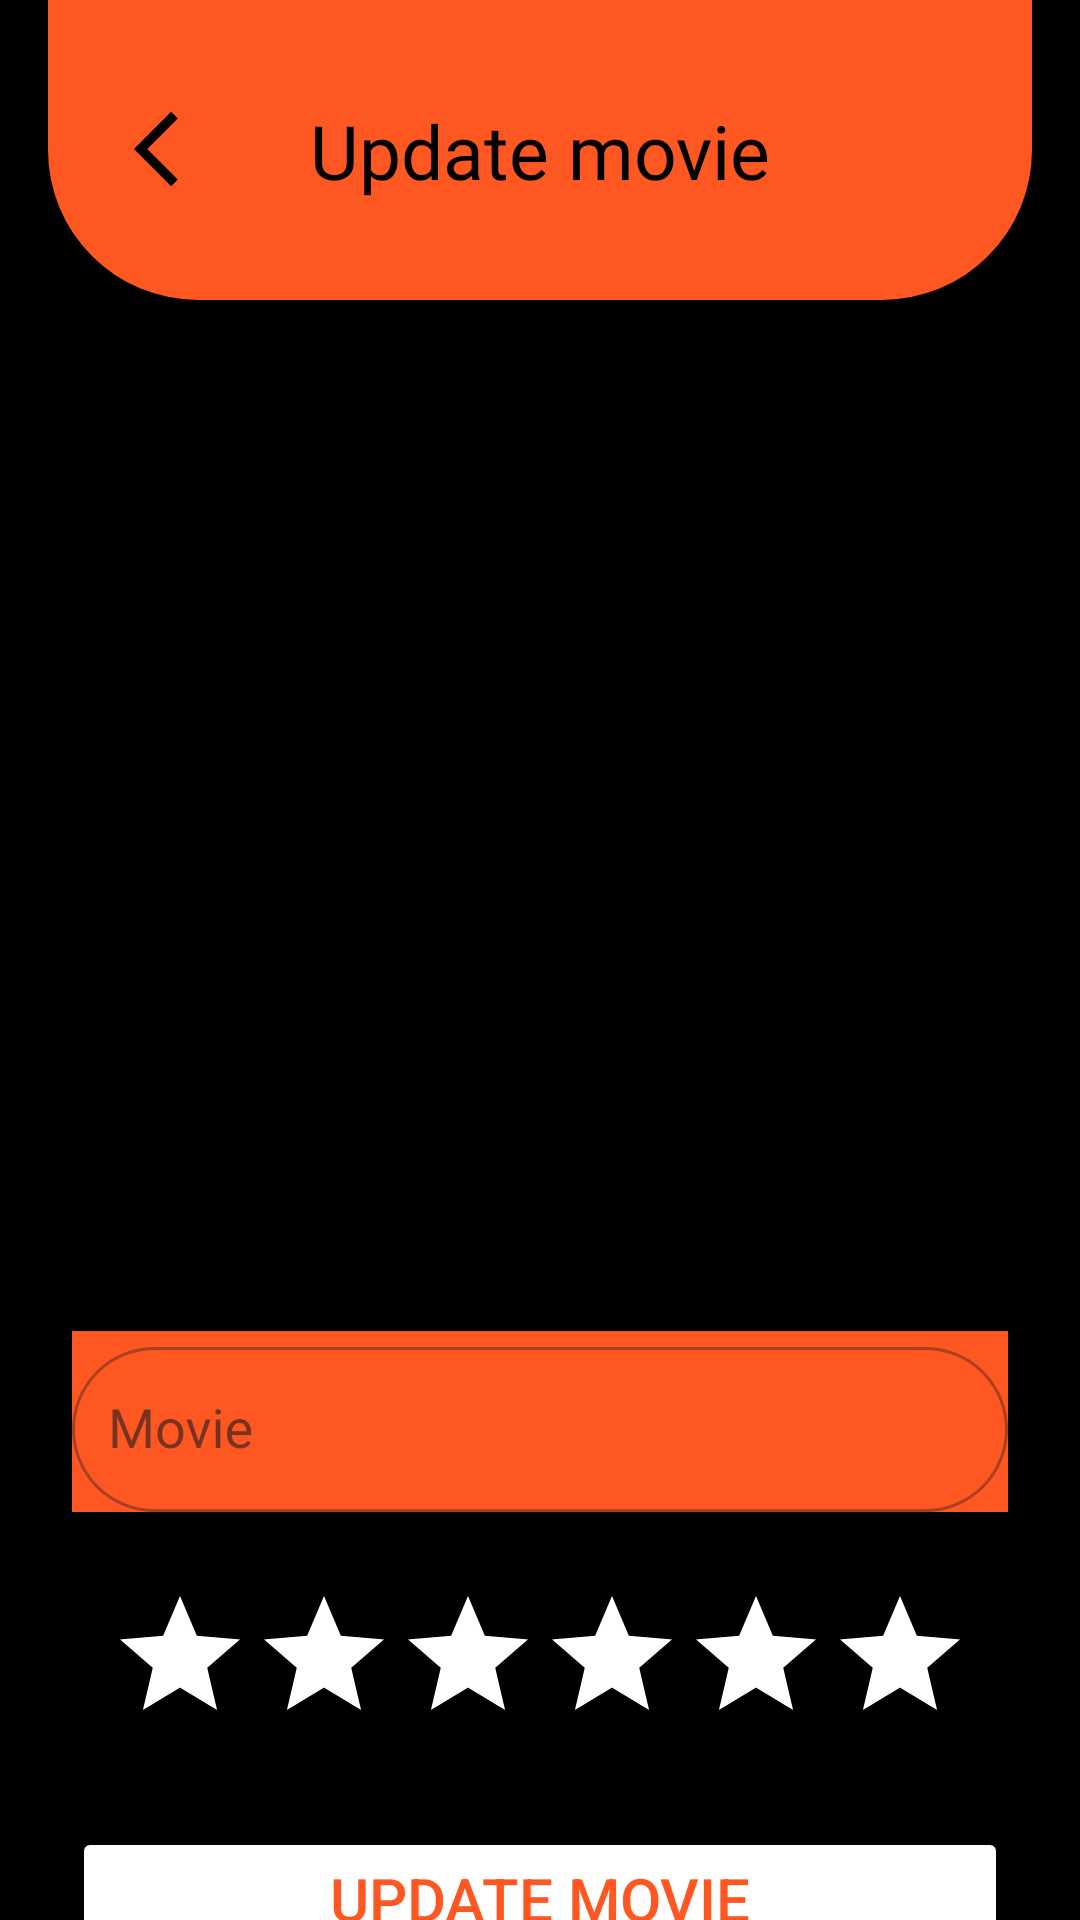

Write the Android layout XML for this screen, with the resource values it uses.
<!-- AndroidManifest.xml: application theme Theme.FilmSpot -->
<!-- res/layout/fragment_edit.xml -->
<?xml version="1.0" encoding="utf-8"?>
<layout xmlns:android="http://schemas.android.com/apk/res/android"
    xmlns:app="http://schemas.android.com/apk/res-auto"
    xmlns:tools="http://schemas.android.com/tools"
    tools:context=".view.fragment.CreateFragment">

    <androidx.constraintlayout.widget.ConstraintLayout
        android:layout_width="match_parent"
        android:layout_height="match_parent"
        android:background="@color/black">

        <androidx.constraintlayout.widget.ConstraintLayout
            android:id="@+id/constraintLayout3"
            android:layout_width="0dp"
            android:layout_height="100dp"
            android:layout_marginStart="16dp"
            android:layout_marginEnd="16dp"
            android:background="@drawable/details_header"
            app:layout_constraintEnd_toEndOf="parent"
            app:layout_constraintHeight_percent="0.1"
            app:layout_constraintStart_toStartOf="parent"
            app:layout_constraintTop_toTopOf="parent">

            <ImageButton
                android:id="@+id/ibt_details_back"
                android:layout_width="0dp"
                android:layout_height="wrap_content"
                android:layout_marginStart="24dp"
                android:layout_marginEnd="24dp"
                android:background="@android:color/transparent"
                android:contentDescription=""
                android:padding="16dp"
                android:src="@drawable/details_icon_back"
                app:layout_constraintBottom_toBottomOf="parent"
                app:layout_constraintEnd_toStartOf="@+id/tv_movie_name"
                app:layout_constraintHorizontal_bias="0.0"
                app:layout_constraintStart_toStartOf="parent"
                app:layout_constraintTop_toTopOf="parent"
                app:layout_constraintVertical_bias="0.494" />

            <TextView
                android:id="@+id/tv_movie_name"
                android:layout_width="wrap_content"
                android:layout_height="wrap_content"
                android:fontFamily="@font/archivo_black"
                android:text="Update movie"
                android:textColor="@color/black"
                android:textSize="25sp"
                android:textStyle=""
                app:layout_constraintBottom_toBottomOf="parent"
                app:layout_constraintEnd_toEndOf="parent"
                app:layout_constraintStart_toStartOf="parent"
                app:layout_constraintTop_toTopOf="parent" />

        </androidx.constraintlayout.widget.ConstraintLayout>

        <ImageView
            android:id="@+id/imageView3"
            android:layout_width="225dp"
            android:layout_height="325dp"
            app:layout_constraintBottom_toBottomOf="parent"
            app:layout_constraintEnd_toEndOf="parent"
            app:layout_constraintStart_toStartOf="parent"
            app:layout_constraintTop_toTopOf="parent"
            app:layout_constraintVertical_bias="0.3"
            tools:src="@tools:sample/avatars" />

        <com.google.android.material.textfield.TextInputLayout
            android:id="@+id/textInputLayout2"
            style="@style/Widget.MaterialComponents.TextInputLayout.OutlinedBox.Dense"
            android:layout_width="match_parent"
            android:layout_height="wrap_content"
            android:layout_marginStart="24dp"
            android:layout_marginTop="24dp"
            android:layout_marginEnd="24dp"
            android:background="@color/filmspot_background"
            app:endIconMode="clear_text"
            app:hintTextColor="@color/white"
            app:layout_constraintEnd_toEndOf="parent"
            app:layout_constraintStart_toStartOf="parent"
            app:layout_constraintTop_toBottomOf="@+id/imageView3"
            app:shapeAppearanceOverlay="@style/ShapeAppearance.Material3.Corner.ExtraLarge">

            <AutoCompleteTextView
                android:id="@+id/autoCompleteTextViewRaza"
                android:layout_width="match_parent"
                android:layout_height="wrap_content"
                android:backgroundTint="@color/filmspot_background"
                android:hint="Movie"
                android:inputType="text"
                android:maxLines="1"
                android:minHeight="55dp"
                android:padding="12dp" />
        </com.google.android.material.textfield.TextInputLayout>

        <RatingBar
            android:id="@+id/ratingBar"
            android:layout_width="288dp"
            android:layout_height="wrap_content"
            android:layout_marginTop="24dp"
            android:foregroundTint="@color/black"
            android:numStars="6"
            android:progressBackgroundTint="@color/white"
            android:progressTint="@color/filmspot_background"
            android:stepSize="1"
            app:layout_constraintEnd_toEndOf="parent"
            app:layout_constraintStart_toStartOf="parent"
            app:layout_constraintTop_toBottomOf="@+id/textInputLayout2" />

        <Button
            android:id="@+id/button"
            android:layout_width="0dp"
            android:layout_height="wrap_content"
            android:layout_marginStart="24dp"
            android:layout_marginTop="24dp"
            android:layout_marginEnd="24dp"
            android:backgroundTint="@color/white"
            android:text="Update movie"
            android:textAlignment="center"
            android:textColor="@color/filmspot_background"
            android:textSize="20sp"
            app:layout_constraintEnd_toEndOf="parent"
            app:layout_constraintStart_toStartOf="parent"
            app:layout_constraintTop_toBottomOf="@+id/ratingBar" />

    </androidx.constraintlayout.widget.ConstraintLayout>
</layout>
<!-- resources referenced by this layout -->
<resources>
  <color name="black">#FF000000</color>
  <color name="filmspot_background">#FF5722</color>
  <color name="white">#FFFFFFFF</color>
  <!-- drawable details_header (drawable) -->
  <?xml version="1.0" encoding="utf-8"?>
  <shape xmlns:android="http://schemas.android.com/apk/res/android">
      <solid android:color="@color/filmspot_background" />
      <corners
          android:bottomLeftRadius="50dp"
          android:bottomRightRadius="50dp"
          android:topLeftRadius="0dp"
          android:topRightRadius="0dp" />
  </shape>
  <!-- drawable details_icon_back (drawable) -->
  <vector xmlns:android="http://schemas.android.com/apk/res/android"
      android:width="30dp"
      android:height="30dp"
      android:autoMirrored="true"
      android:tint="@color/black"
      android:viewportWidth="24"
      android:viewportHeight="24">
      <path
          android:fillColor="@color/black"
          android:pathData="M11.67,3.87L9.9,2.1 0,12l9.9,9.9 1.77,-1.77L3.54,12z" />
  </vector>
  <style name="Theme.FilmSpot" parent="Base.Theme.FilmSpot" />
  <style name="Base.Theme.FilmSpot" parent="Theme.Material3.DayNight.NoActionBar">
          
          
      </style>
</resources>
